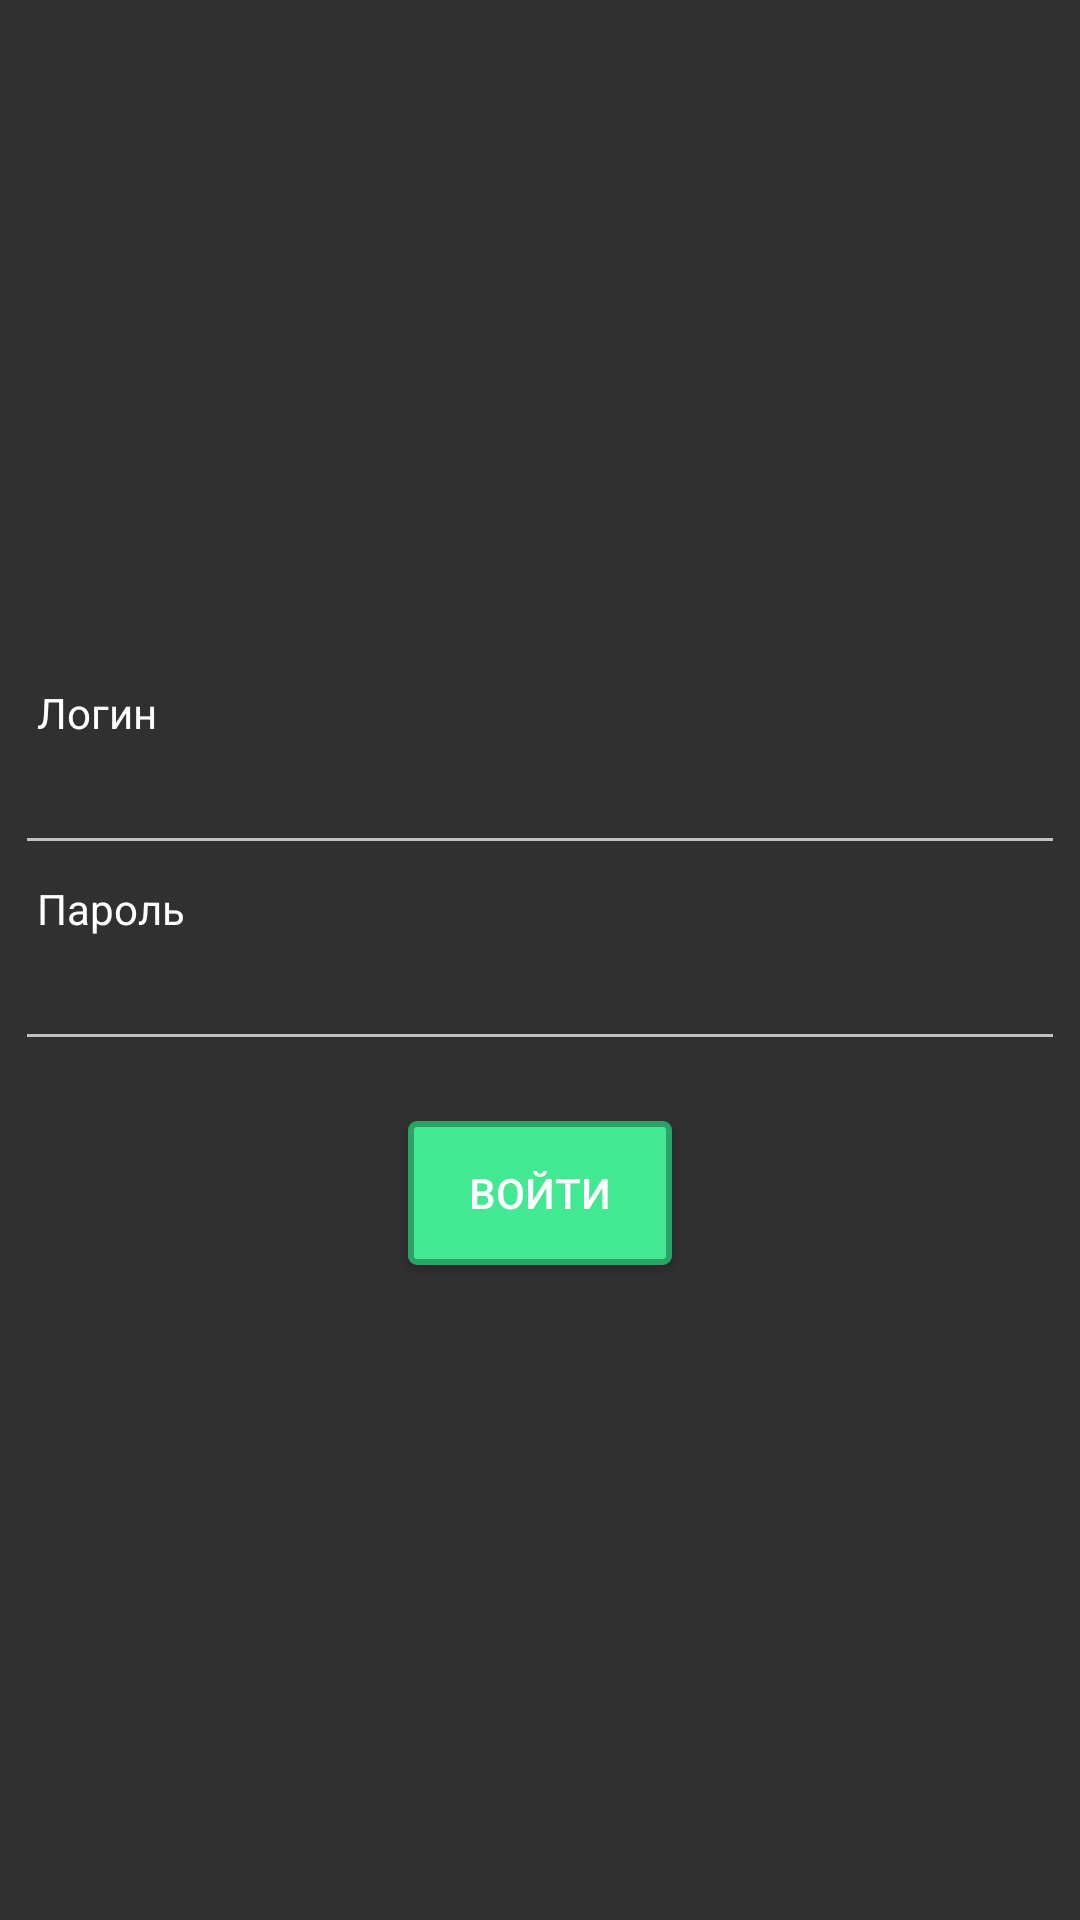

The Android layout XML behind this screen, and the referenced resources:
<!-- AndroidManifest.xml: application theme Theme.Design.NoActionBar -->
<!-- res/layout/activity_auth.xml -->
<?xml version="1.0" encoding="utf-8"?>

<RelativeLayout xmlns:android="http://schemas.android.com/apk/res/android"
    xmlns:app="http://schemas.android.com/apk/res-auto"
    xmlns:tools="http://schemas.android.com/tools"
    android:layout_width="match_parent"
    android:layout_height="match_parent"
    android:background="@drawable/bg"
    tools:context=".AuthActivity">

    <LinearLayout
        android:layout_width="match_parent"
        android:layout_height="match_parent"
        android:layout_marginTop="25dp"
        android:gravity="center"
        android:orientation="vertical">

    <TextView
        android:id="@+id/textView3"
        android:layout_width="match_parent"
        android:layout_height="wrap_content"
        android:layout_marginLeft="10dp"
        android:layout_marginTop="5dp"
        android:layout_marginRight="5dp"
        android:textColor="@color/white"
        android:text="Логин" />

    <EditText
        android:id="@+id/TextLoginAuth"
        android:layout_width="match_parent"
        android:layout_height="wrap_content"
        android:layout_marginLeft="5dp"
        android:layout_marginRight="5dp"
        android:ems="10"
        android:inputType="textPersonName"
        android:textColor="@color/white" />

    <TextView
        android:id="@+id/textView5"
        android:layout_width="match_parent"
        android:layout_height="wrap_content"
        android:layout_marginLeft="10dp"
        android:layout_marginTop="5dp"
        android:layout_marginRight="5dp"
        android:textColor="@color/white"
        android:text="Пароль" />

    <EditText
        android:id="@+id/TextPasswordAuth"
        android:layout_width="match_parent"
        android:layout_height="wrap_content"
        android:layout_marginLeft="5dp"
        android:layout_marginRight="5dp"
        android:ems="10"
        android:inputType="textPassword"
        android:textColor="@color/white"/>

        <Button
            android:id="@+id/button_sign_in_auth"
            android:layout_width="wrap_content"
            android:layout_height="wrap_content"
            android:layout_margin="20dp"
            android:background="@drawable/btn_sign_in"
            android:text="@string/btnSignIn"/>

    </LinearLayout>




</RelativeLayout>
<!-- resources referenced by this layout -->
<resources>
  <color name="white">#FFFFFFFF</color>
  <!-- drawable btn_sign_in (drawable) -->
  <?xml version="1.0" encoding="utf-8"?>
  <ripple xmlns:android="http://schemas.android.com/apk/res/android"
      xmlns:tools="http://schemas.android.com/tools"
      android:color="@color/btn_sign_in_stroke"
      tools:targetApi="lollipop">
      <item>
          <shape android:shape="rectangle">
              <solid android:color="@color/btn_sign_in"></solid>
              <stroke android:color="@color/btn_sign_in_stroke" android:width="2dp"></stroke>
              <corners android:radius="2dp"></corners>
          </shape>
      </item>
  </ripple>
  <string name="btnSignIn">Войти</string>
  <color name="btn_sign_in_stroke">#2aa365</color>
  <color name="btn_sign_in">#43e893</color>
</resources>
